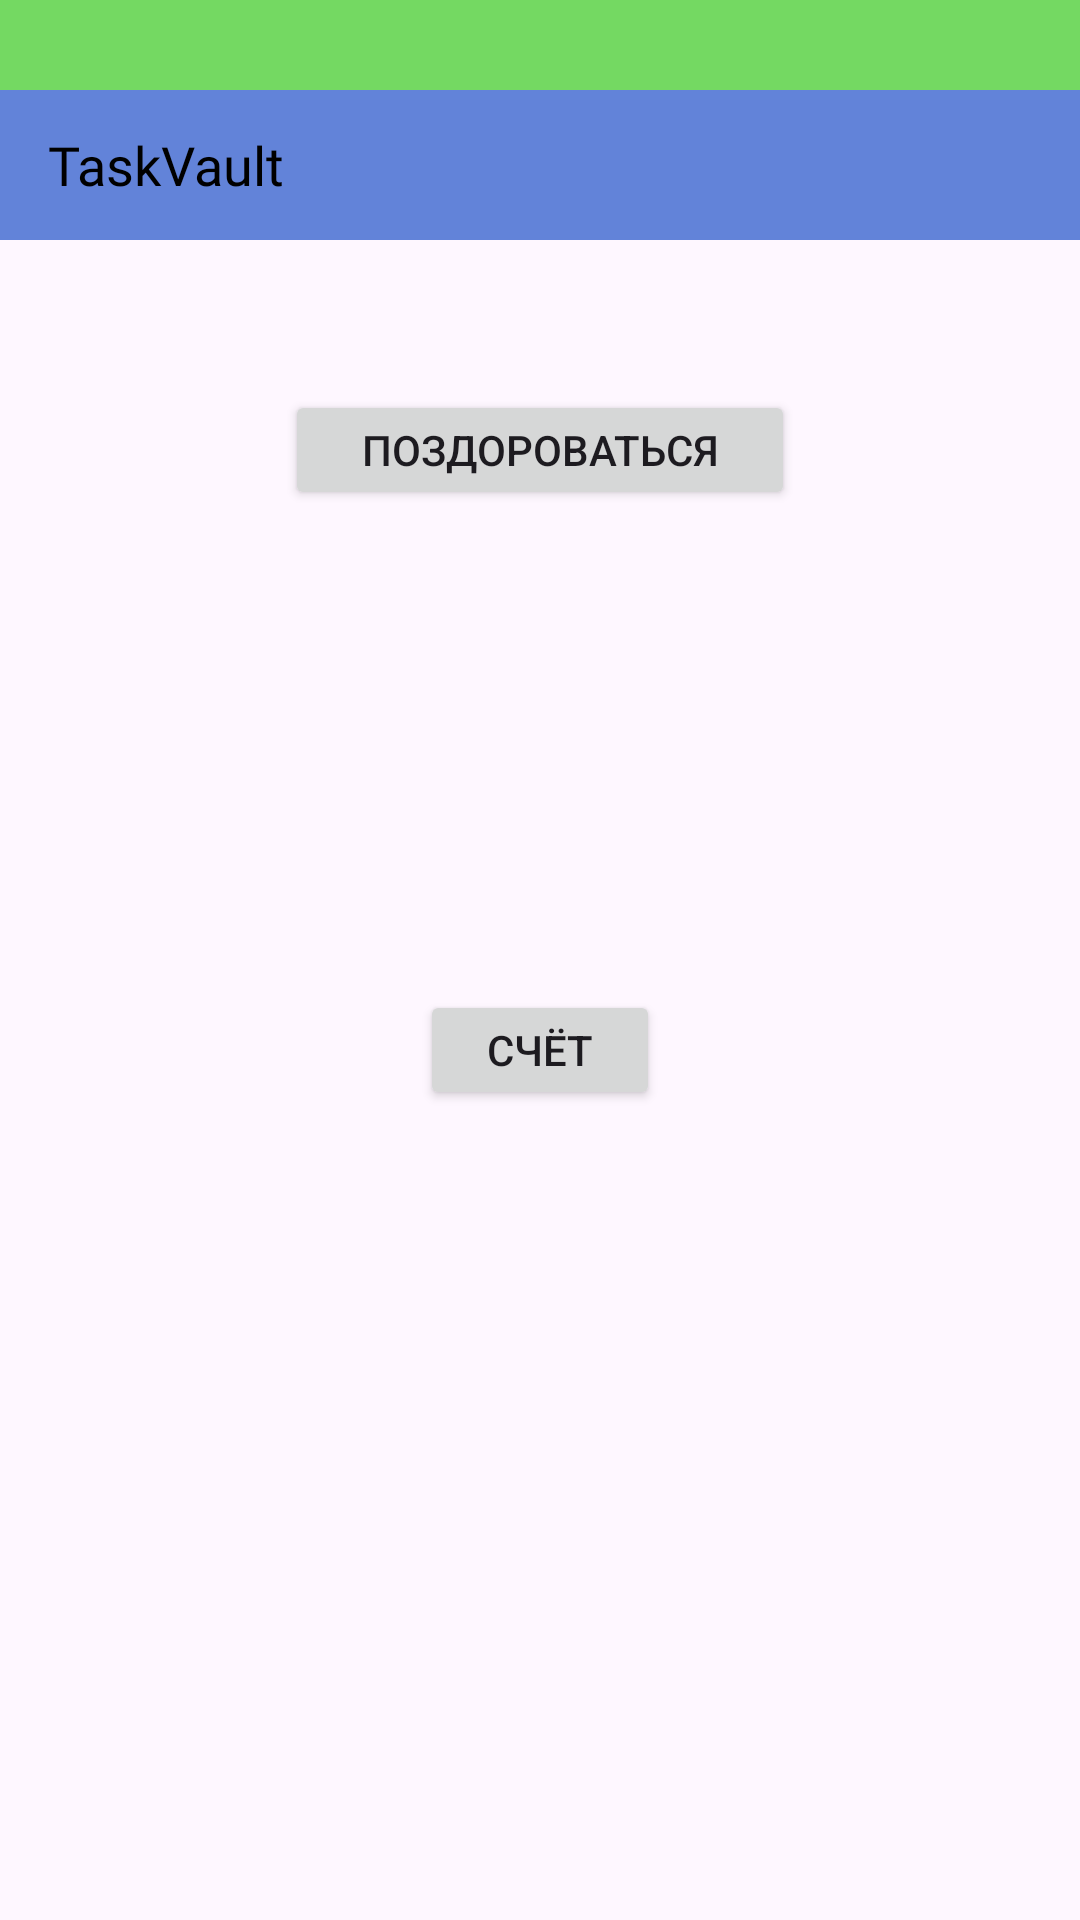

Android layout source for this screen:
<!-- AndroidManifest.xml: application theme Theme.StudyProject2 -->
<!-- res/layout/activity_two_task.xml -->
<?xml version="1.0" encoding="utf-8"?>
<androidx.constraintlayout.widget.ConstraintLayout xmlns:android="http://schemas.android.com/apk/res/android"
    xmlns:app="http://schemas.android.com/apk/res-auto"
    xmlns:tools="http://schemas.android.com/tools"
    android:id="@+id/main"
    android:layout_width="match_parent"
    android:layout_height="match_parent"
    tools:context=".ControllerActivity.TwoTaskActivity"
    tools:layout_editor_absoluteX="0dp"
    tools:layout_editor_absoluteY="14dp">

    <Toolbar
        android:id="@+id/toolbar2"
        android:layout_width="match_parent"
        android:layout_height="30dp"
        android:background="@color/green"
        app:layout_constraintBottom_toBottomOf="parent"
        app:layout_constraintEnd_toEndOf="parent"
        app:layout_constraintHorizontal_bias="0.0"
        app:layout_constraintStart_toStartOf="parent"
        app:layout_constraintTop_toTopOf="parent"
        app:layout_constraintVertical_bias="0.0" >

    </Toolbar>

    <Toolbar
        android:id="@+id/toolbar1"
        android:layout_width="match_parent"
        android:layout_height="50dp"
        android:background="@color/blue"
        app:layout_constraintBottom_toBottomOf="parent"
        app:layout_constraintEnd_toEndOf="parent"
        app:layout_constraintHorizontal_bias="0.0"
        app:layout_constraintStart_toStartOf="parent"
        app:layout_constraintTop_toBottomOf="@+id/toolbar2"
        app:layout_constraintVertical_bias="0.0">

        <TextView
            android:id="@+id/tvTaskVault"
            android:layout_width="wrap_content"
            android:layout_height="wrap_content"
            android:fontFamily="@font/minecraft"
            android:text="TaskVault"
            android:textColor="@color/black"
            android:textSize="18sp"
            android:layout_gravity="start"
            android:clickable="true"
            android:focusable="true"
            android:background="?attr/selectableItemBackground"
            app:layout_constraintBottom_toBottomOf="parent"
            app:layout_constraintEnd_toEndOf="parent"
            app:layout_constraintHorizontal_bias="0.052"
            app:layout_constraintStart_toStartOf="parent"
            app:layout_constraintTop_toTopOf="@+id/toolbar1"
            app:layout_constraintVertical_bias="0.023" />

        <ImageButton
            android:layout_width="68dp"
            android:layout_height="49dp"
            android:background="@android:color/transparent"
            android:src="@drawable/ic_bar"
            android:layout_gravity="end"
            app:layout_constraintBottom_toBottomOf="parent"
            app:layout_constraintEnd_toEndOf="parent"
            app:layout_constraintHorizontal_bias="1"
            app:layout_constraintStart_toStartOf="@id/tvTaskVault"
            app:layout_constraintTop_toTopOf="@+id/toolbar1"
            app:layout_constraintVertical_bias="0.001" />

    </Toolbar>


    <TextView
        android:id="@+id/tvDeduction"
        android:layout_width="200dp"
        android:layout_height="40dp"
        android:fontFamily="@font/minecraft"
        android:textSize="12sp"
        android:layout_marginBottom="650dp"
        app:layout_constraintBottom_toBottomOf="parent"
        app:layout_constraintEnd_toEndOf="parent"
        app:layout_constraintStart_toStartOf="parent"
        app:layout_constraintTop_toBottomOf="@+id/toolbar1" />

    <Button
        android:id="@+id/btnHello"
        android:layout_width="170dp"
        android:layout_height="40dp"
        android:padding="0dp"
        android:text="Поздороваться"
        android:layout_marginBottom="420dp"
        app:layout_constraintBottom_toBottomOf="parent"
        app:layout_constraintEnd_toEndOf="parent"
        app:layout_constraintStart_toStartOf="parent"
        app:layout_constraintTop_toBottomOf="@+id/toolbar1" />
    <Button
        android:id="@+id/btnCheck"
        android:layout_width="80dp"
        android:layout_height="40dp"
        android:padding="0dp"
        android:text="Счёт"
        android:layout_marginBottom="20dp"
        app:layout_constraintBottom_toBottomOf="parent"
        app:layout_constraintEnd_toEndOf="parent"
        app:layout_constraintStart_toStartOf="parent"
        app:layout_constraintTop_toBottomOf="@+id/toolbar1" />


</androidx.constraintlayout.widget.ConstraintLayout>
<!-- resources referenced by this layout -->
<resources>
  <color name="black">#FF000000</color>
  <color name="blue">#6283d9</color>
  <color name="green">#74d962</color>
  <style name="Theme.StudyProject2" parent="Base.Theme.StudyProject2" />
  <style name="Base.Theme.StudyProject2" parent="Theme.Material3.DayNight.NoActionBar">
          
          
      </style>
</resources>
